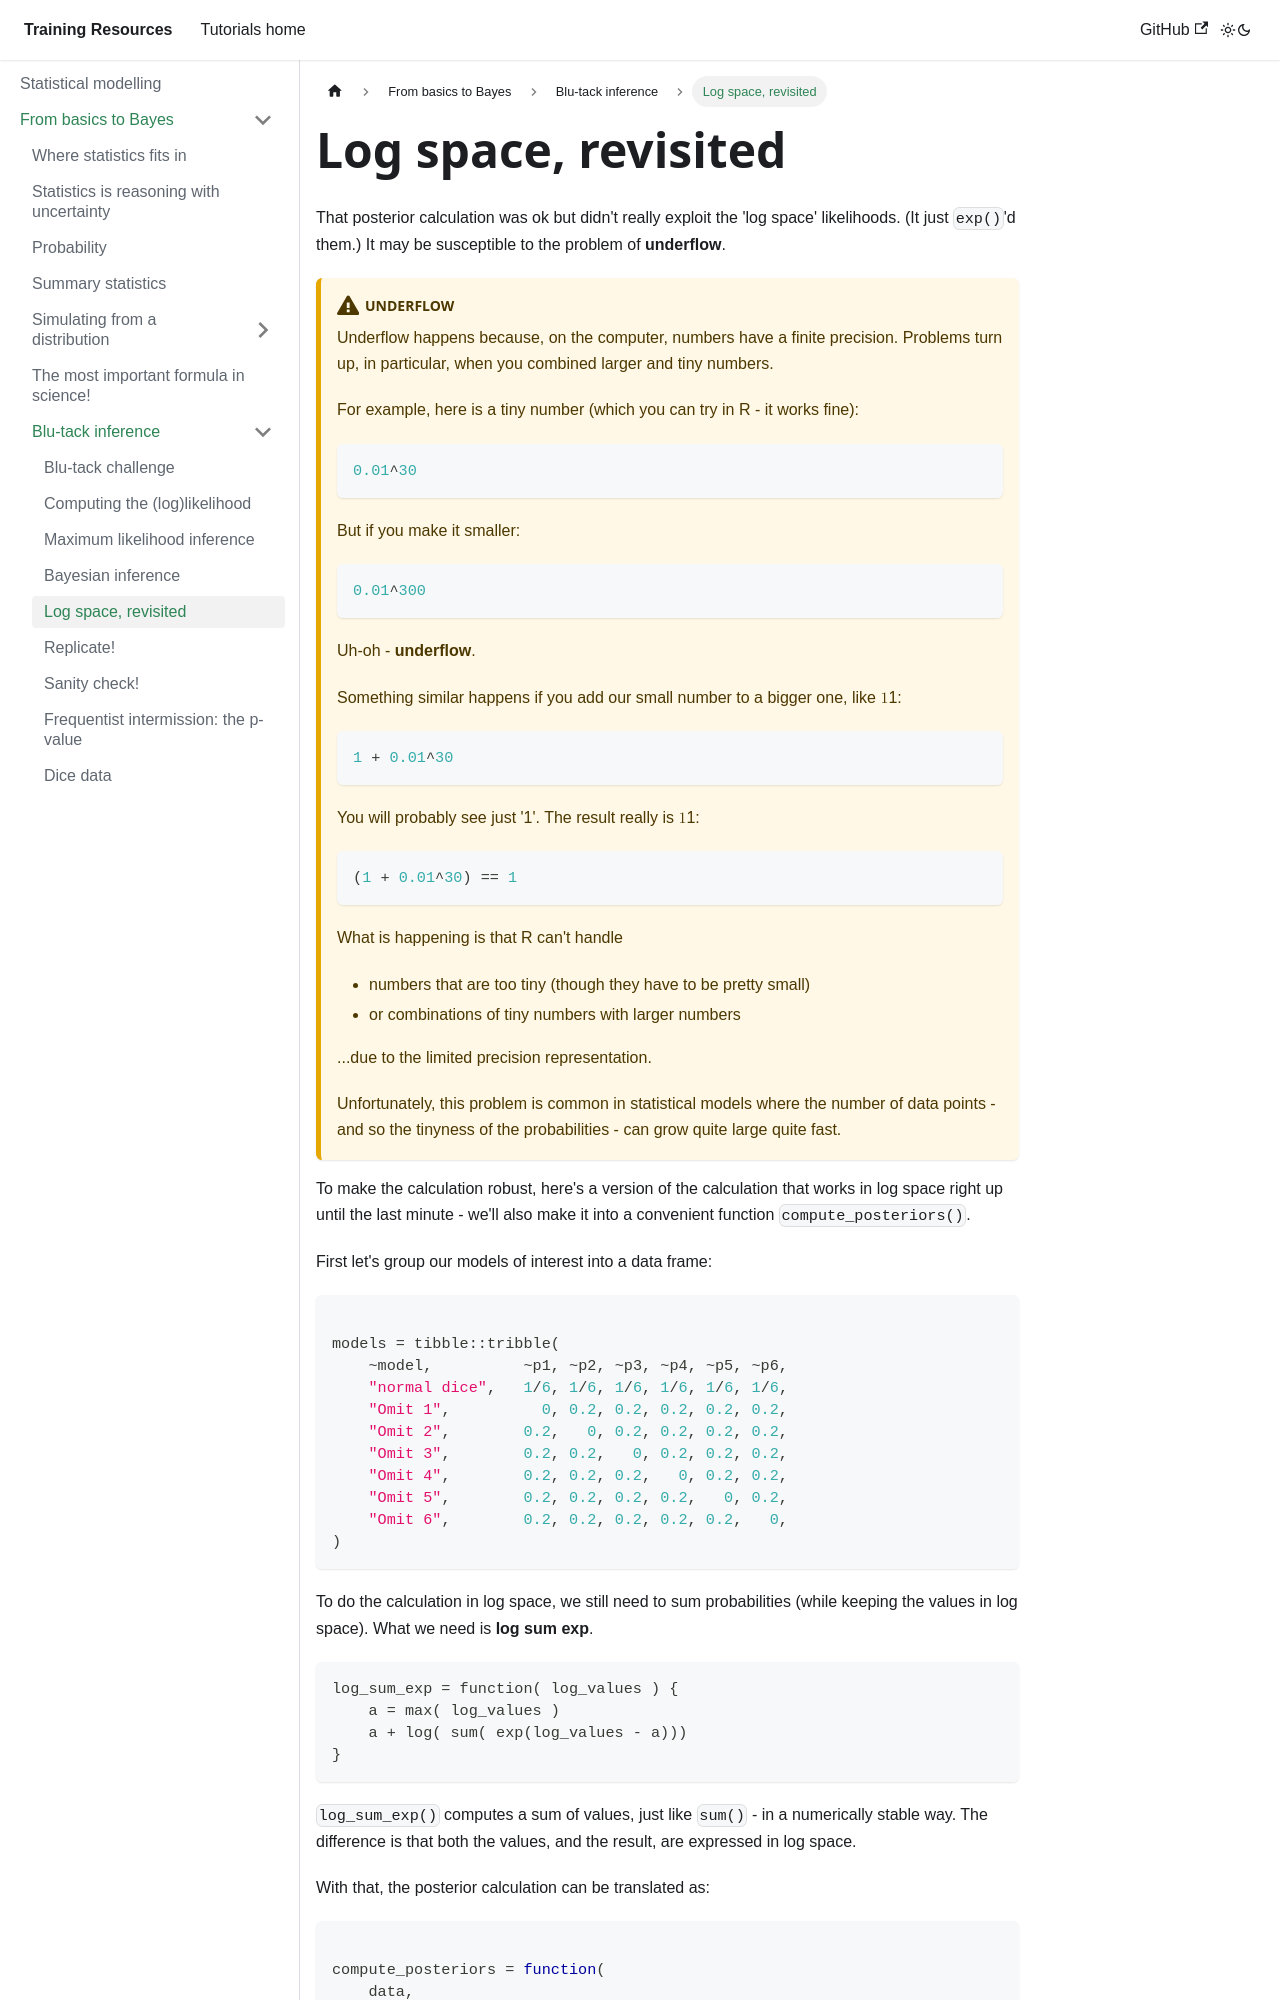

repository: chg-training/chg-training-resources · page: statistical_modelling/introduction/dice_example2/06b_log_space/index.html · generator: docusaurus

---
sidebar_position: 6.5
---

# Log space, revisited

That posterior calculation was ok but didn't really exploit the 'log space' likelihoods.  (It just `exp()`'d them.)
It may be susceptible to the problem of **underflow**.

:::caution Underflow

Underflow happens because, on the computer, numbers have a finite precision.  Problems turn up, in particular, when you combined larger and tiny numbers.

For example, here is a tiny number (which you can try in R - it works fine):
```r
0.01^30
```

But if you make it smaller:
```r
0.01^300
```

Uh-oh - **underflow**.

Something similar happens if you add our small number to a bigger one, like $1$:
```r
1 + 0.01^30
```

You will probably see just '1'.  The result really is $1$:
```r
(1 + 0.01^30) == 1
```

What is happening is that R can't handle

- numbers that are too tiny (though they have to be pretty small)
- or combinations of tiny numbers with larger numbers

...due to the limited precision representation.

Unfortunately, this problem is common in statistical models where the number of data points - and so the tinyness of the probabilities - can grow quite large quite fast.

:::

To make the calculation robust, here's a version of the calculation that works in log space right up until the last
minute - we'll also make it into a convenient function `compute_posteriors()`.

First let's group our models of interest into a data frame:

```r

models = tibble::tribble(
	~model,          ~p1, ~p2, ~p3, ~p4, ~p5, ~p6,
	"normal dice",   1/6, 1/6, 1/6, 1/6, 1/6, 1/6,
	"Omit 1",          0, 0.2, 0.2, 0.2, 0.2, 0.2,
	"Omit 2",        0.2,   0, 0.2, 0.2, 0.2, 0.2,
	"Omit 3",        0.2, 0.2,   0, 0.2, 0.2, 0.2,
	"Omit 4",        0.2, 0.2, 0.2,   0, 0.2, 0.2,
	"Omit 5",        0.2, 0.2, 0.2, 0.2,   0, 0.2,
	"Omit 6",        0.2, 0.2, 0.2, 0.2, 0.2,   0,
)
```
